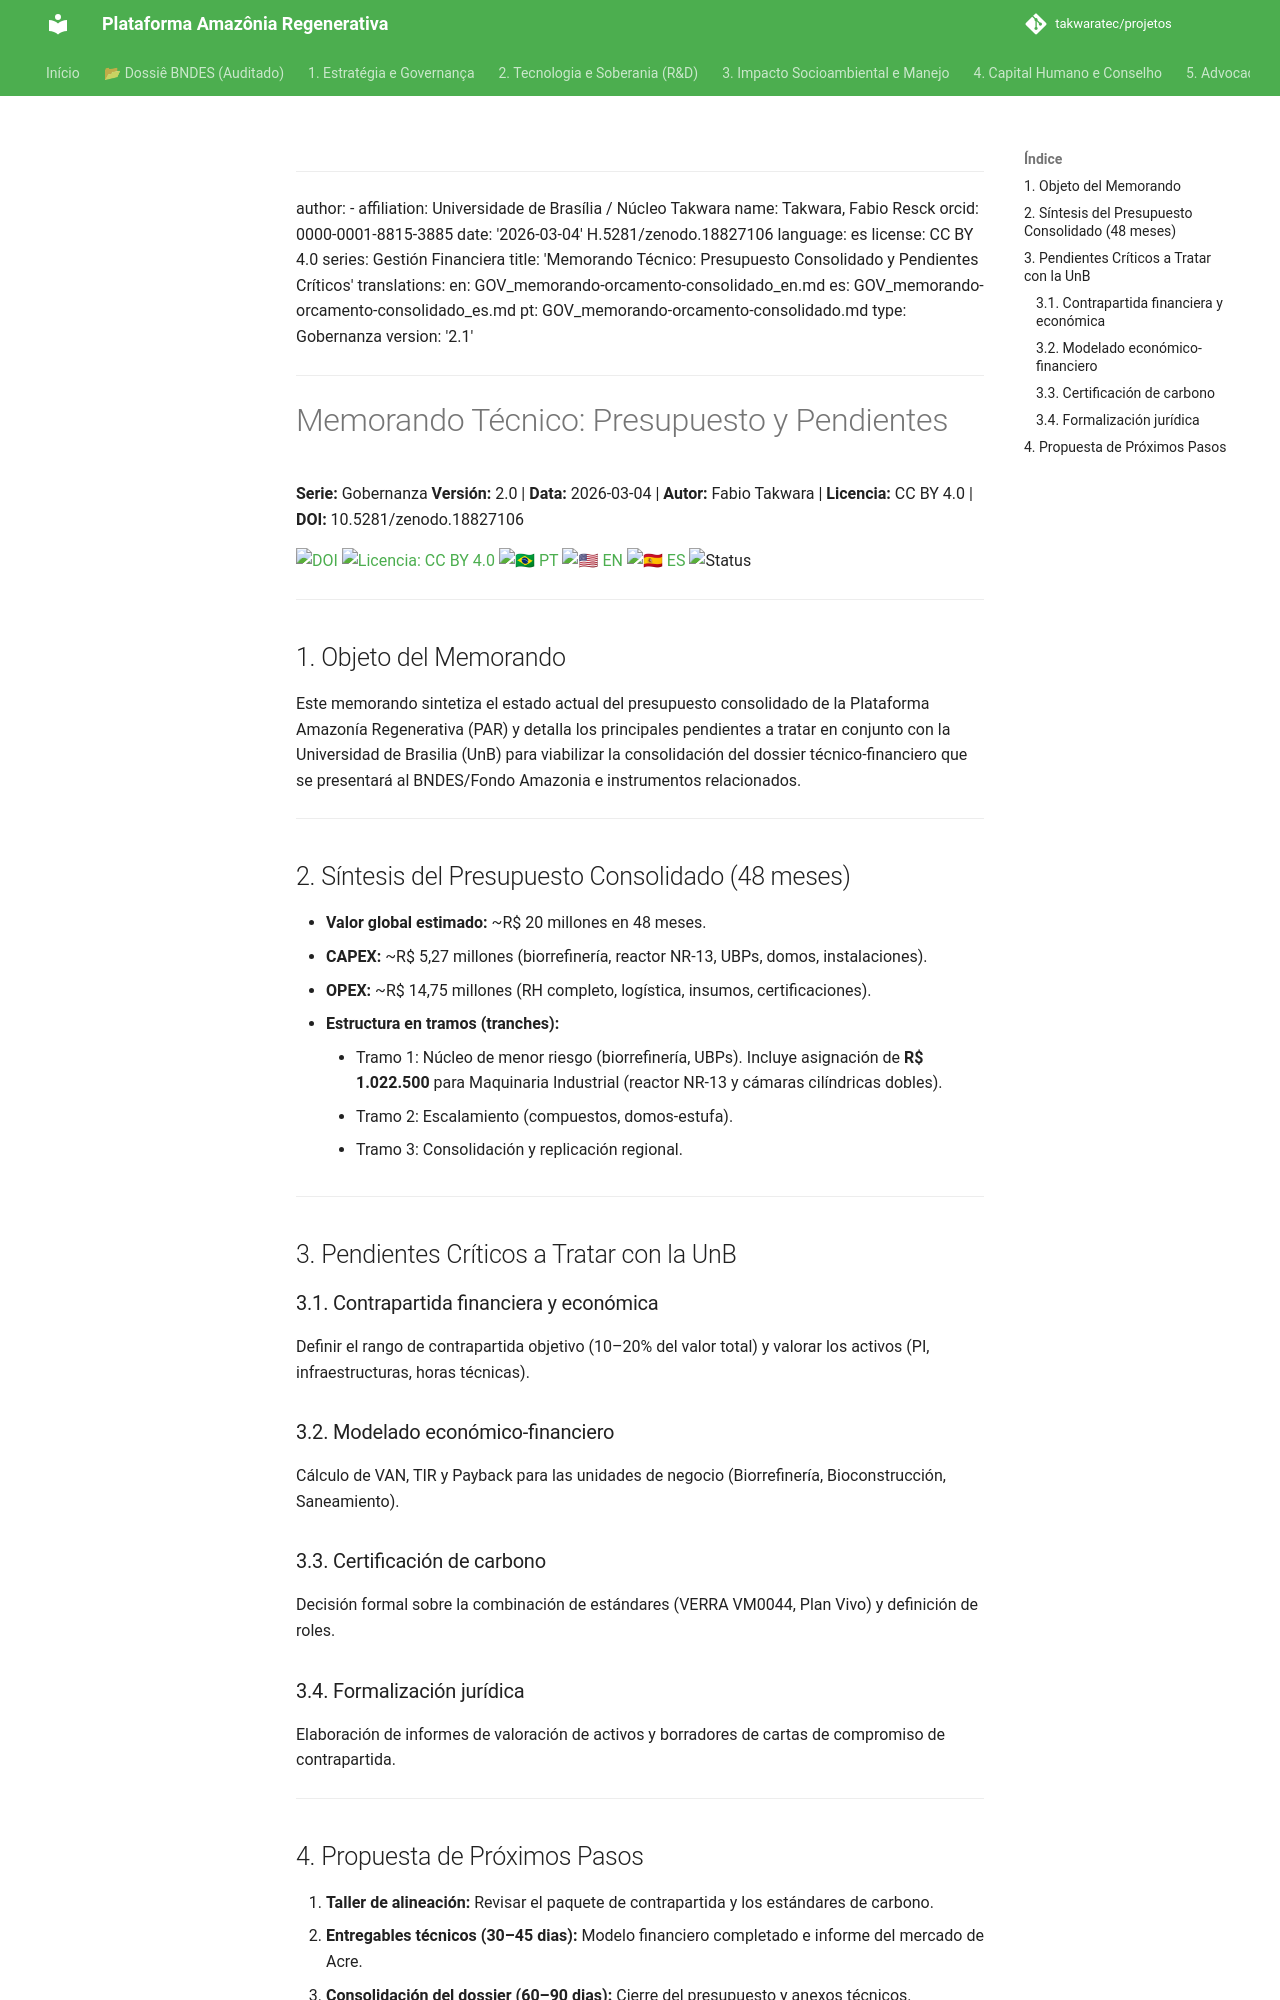

repository: takwaratec/projetos · page: 00_GOVERNANCA/GOV_memorando-orcamento-consolidado_es/index.html · generator: mkdocs

---
author:
- affiliation: Universidade de Brasília / Núcleo Takwara
  name: Takwara, Fabio Resck
  orcid: 0000-0001-8815-3885
date: '2026-03-04'
doi: 10.5281/zenodo.18827106
language: es
license: CC BY 4.0
series: Gestión Financiera
title: 'Memorando Técnico: Presupuesto Consolidado y Pendientes Críticos'
translations:
  en: GOV_memorando-orcamento-consolidado_en.md
  es: GOV_memorando-orcamento-consolidado_es.md
  pt: GOV_memorando-orcamento-consolidado.md
type: Gobernanza
version: '2.2.2'
---

# Memorando Técnico: Presupuesto y Pendientes

**Serie:** Gobernanza **Versión:** 2.2.2 | **Data:** 2026-03-04 | **Autor:** Fabio Takwara | **Licencia:** CC BY 4.0 | **DOI:** 10.5281/zenodo.18827106

[![DOI](https://img.shields.io/badge/DOI-10.5281/zenodo.18827106-blue.svg)](https://doi.org/10.5281/zenodo.18827106)
[![Licencia: CC BY 4.0](https://img.shields.io/badge/Licencia-CC%20BY%204.0-lightgrey.svg)](https://creativecommons.org/licenses/by/4.0/)
[![🇧🇷 PT](https://img.shields.io/badge/🇧🇷-Portugués-green)](./GOV_memorando-orcamento-consolidado.md) [![🇺🇸 EN](https://img.shields.io/badge/🇺🇸-Inglés-blue)](./GOV_memorando-orcamento-consolidado_en.md) [![🇪🇸 ES](https://img.shields.io/badge/🇪🇸-Español-orange)](./GOV_memorando-orcamento-consolidado_es.md)
![Status](https://img.shields.io/badge/status-V2.2.2%20(Advocacy%205.1)-blue)

---

## 1. Objeto del Memorando

Este memorando sintetiza el estado actual del presupuesto consolidado de la Plataforma Amazonía Regenerativa (PAR) y detalla los principales pendientes a tratar en conjunto con la Universidad de Brasilia (UnB) para viabilizar la consolidación del dossier técnico-financiero que se presentará al BNDES/Fondo Amazonia e instrumentos relacionados.

---

## 2. Síntesis del Presupuesto Consolidado (48 meses)

- **Valor global estimado:** ~R$ 20 millones en 48 meses.
- **CAPEX:** ~R$ 5,27 millones (biorrefinería, reactor NR-13, UBPs, domos, instalaciones).
- **OPEX:** ~R$ 14,75 millones (RH completo, logística, insumos, certificaciones).
- **Estructura en tramos (tranches):**
    - Tramo 1: Núcleo de menor riesgo (biorrefinería, UBPs). Incluye asignación de **R$ 1.022.500** para Maquinaria Industrial (reactor NR-13 y cámaras cilíndricas dobles).
    - Tramo 2: Escalamiento (compuestos, domos-estufa).
    - Tramo 3: Consolidación y replicación regional.

---

## 3. Pendientes Críticos a Tratar con la UnB

### 3.1. Contrapartida financiera y económica
Definir el rango de contrapartida objetivo (10–20% del valor total) y valorar los activos (PI, infraestructuras, horas técnicas).

### 3.2. Modelado económico-financiero
Cálculo de VAN, TIR y Payback para las unidades de negocio (Biorrefinería, Bioconstrucción, Saneamiento).

### 3.3. Certificación de carbono
Decisión formal sobre la combinación de estándares (VERRA VM0044, Plan Vivo) y definición de roles.

### 3.4. Formalización jurídica
Elaboración de informes de valoración de activos y borradores de cartas de compromiso de contrapartida.

---
